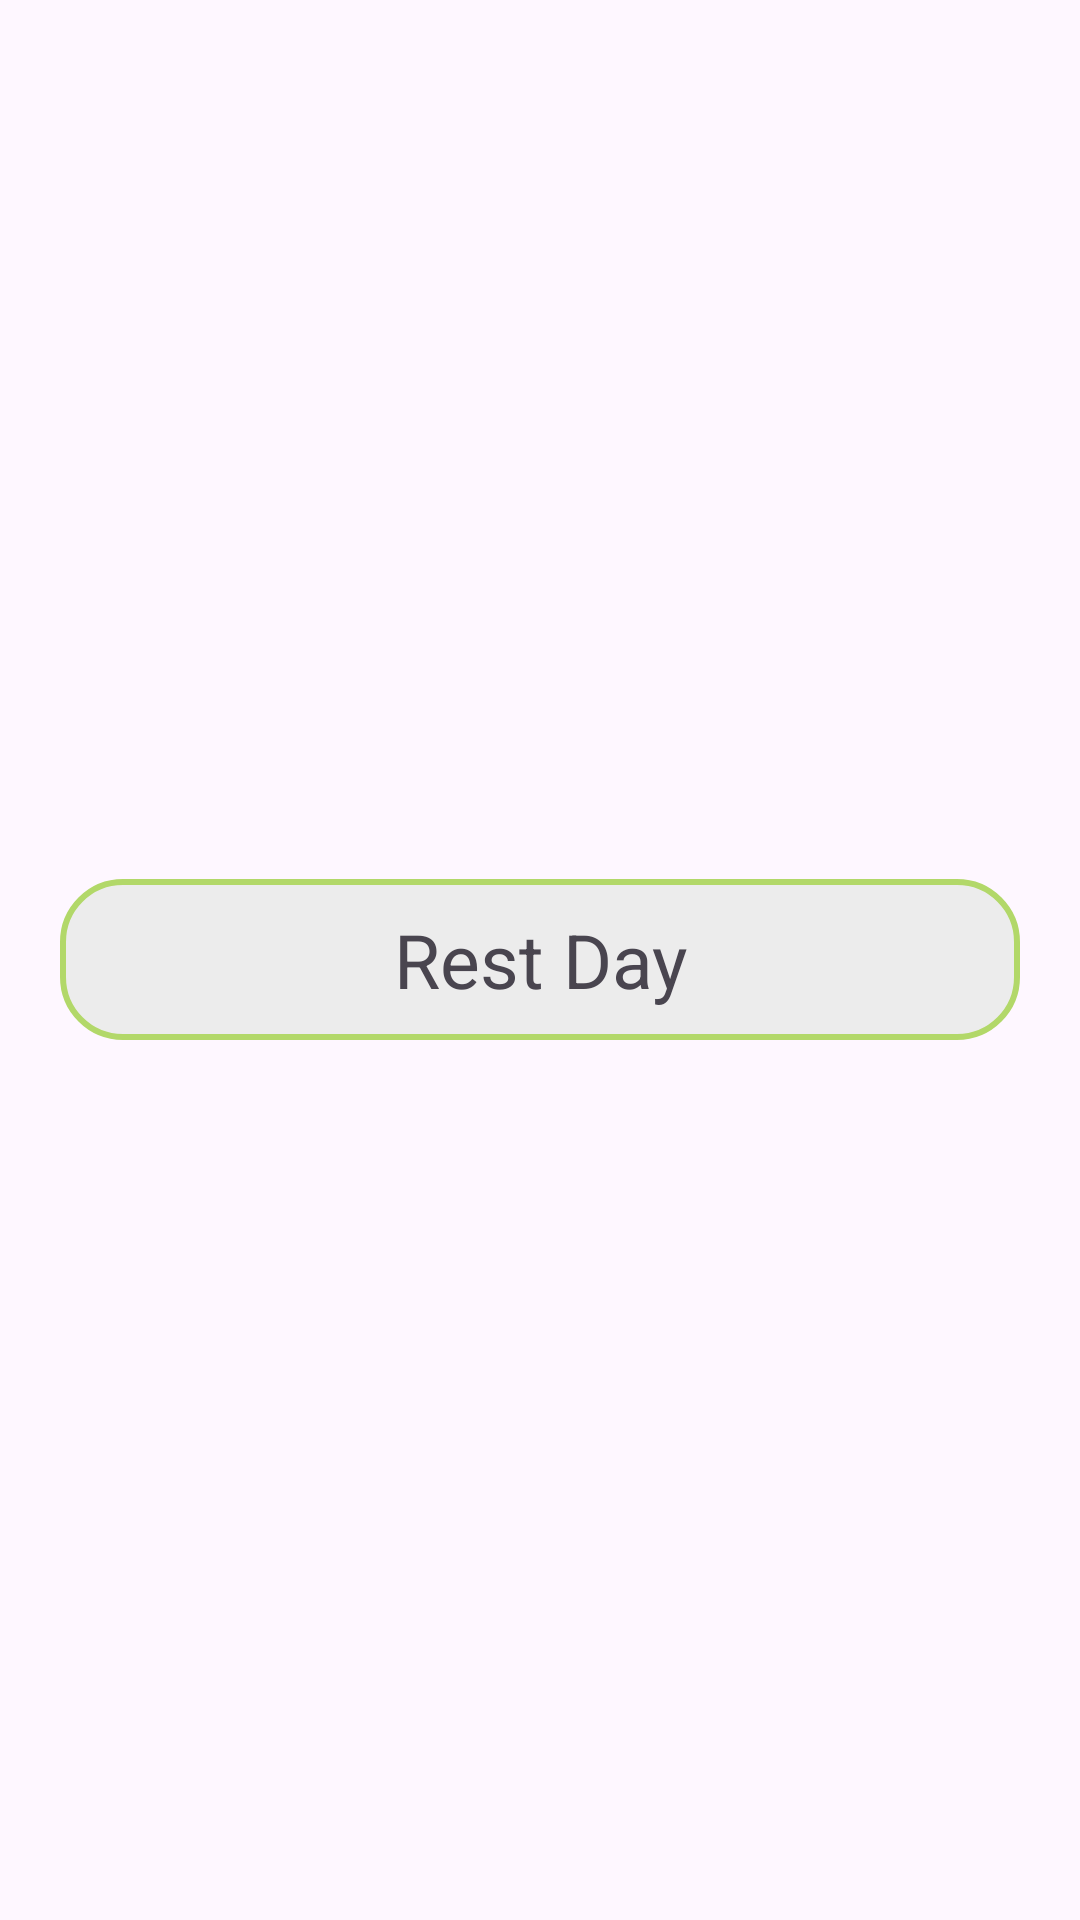

Write the Android layout XML for this screen, with the resource values it uses.
<!-- AndroidManifest.xml: application theme Theme.FinalProjectCSE225 -->
<!-- res/layout/fragment_sun_workout.xml -->
<?xml version="1.0" encoding="utf-8"?>
<FrameLayout xmlns:android="http://schemas.android.com/apk/res/android"
    xmlns:tools="http://schemas.android.com/tools"
    android:layout_width="match_parent"
    android:layout_height="match_parent"
    tools:context=".SunWorkoutFragment"
    android:layout_gravity="center">

    
    <TextView
        android:layout_width="320dp"
        android:layout_height="wrap_content"
        android:layout_gravity="center"
        android:textSize="25sp"
        android:layout_margin="20dp"
        android:gravity="center"
        android:padding="10dp"
        android:background="@drawable/box"
        android:text="Rest Day" />

</FrameLayout>
<!-- resources referenced by this layout -->
<resources>
  <!-- drawable box (drawable) -->
  <?xml version="1.0" encoding="utf-8"?>
  <selector xmlns:android="http://schemas.android.com/apk/res/android">
      <item>
          <shape android:shape="rectangle">
              <solid android:color="@color/light_grey"/>
              <corners android:radius="20dp"/>
              <stroke android:width="2dp" android:color="@color/green1"/>
          </shape>
      </item>
  </selector>
  <style name="Theme.FinalProjectCSE225" parent="Base.Theme.FinalProjectCSE225" />
  <color name="light_grey">#ECECEC</color>
  <color name="green1">#FFB2D869</color>
  <style name="Base.Theme.FinalProjectCSE225" parent="Theme.Material3.DayNight.NoActionBar">
          
          
      </style>
</resources>
